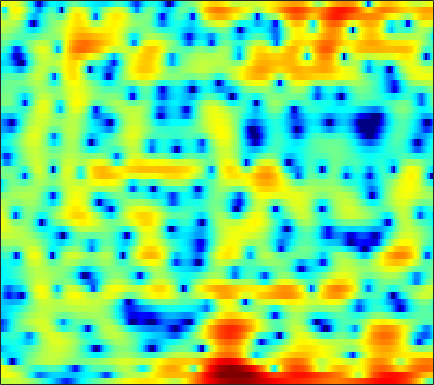

The data file committed next to this chart (first rows):
2.0646, 2.1098, 2.2746, 2.4734, 2.6094, 2.7421, 2.7933, 2.7711, 2.6708, 2.4793, 2.2133, 1.9587, 1.5527, 1.0867, 0.70674, 0.14868, -0.47017, -0.98773, -1.7482, -2.5672, -3.4185, -4.0904, -5.028, -6.0212
4.021, 4.243, 4.443, 4.501, 4.445, 4.237, 3.877, 3.504, 2.865, 2.051, 1.05, 0.1648, -1.219, -2.88, -4.33, -6.515, -8.834, -10.33, -11.24, -10.67, -9.504, -8.669, -7.774, -7.178
5.614, 4.917, 4.01, 3.144, 2.558, 1.869, 1.298, 0.9366, 0.5064, 0.09583, -0.3332, -0.6874, -1.244, -1.891, -2.416, -3.087, -3.58, -3.741, -3.669, -3.331, -2.882, -2.56, -2.211, -2.02
-0.4703, -2.119, -4.856, -8.677, -13.12, -29.89, -16.42, -11.05, -7.155, -4.751, -3.066, -2.109, -1.105, -0.3255, 0.1391, 0.6413, 1.059, 1.331, 1.651, 1.924, 2.153, 2.287, 2.413, 2.468
-5.447, -5.761, -6.119, -6.375, -6.447, -6.375, -6.052, -5.623, -4.888, -4.058, -3.222, -2.623, -1.873, -1.164, -0.6731, -0.07196, 0.4727, 0.844, 1.287, 1.67, 1.992, 2.193, 2.402, 2.547
-8.861, -7.824, -6.816, -6.084, -5.634, -5.14, -4.748, -4.493, -4.166, -3.833, -3.469, -3.172, -2.74, -2.242, -1.821, -1.206, -0.553, -0.05547, 0.5892, 1.192, 1.73, 2.079, 2.47, 2.768
-5.427, -5.046, -4.612, -4.314, -4.165, -4.059, -4.101, -4.264, -4.678, -5.324, -6.148, -6.815, -7.51, -7.469, -6.766, -5.197, -3.41, -2.138, -0.6452, 0.602, 1.612, 2.224, 2.865, 3.321
-4.438, -4.275, -3.928, -3.564, -3.334, -3.118, -3.049, -3.151, -3.574, -4.391, -5.729, -7.103, -9.298, -10.5, -9.29, -6.233, -3.394, -1.671, 0.1378, 1.478, 2.44, 2.949, 3.391, 3.599
-11.89, -11.58, -9.691, -7.374, -5.83, -4.167, -2.91, -2.182, -1.433, -0.9206, -0.5827, -0.3742, -0.07556, 0.3148, 0.6936, 1.291, 1.938, 2.402, 2.935, 3.311, 3.469, 3.413, 3.089, 2.453
-13.19, -12.74, -10.61, -8.278, -6.675, -4.832, -3.317, -2.373, -1.292, -0.3703, 0.3972, 0.9024, 1.497, 2.022, 2.378, 2.792, 3.127, 3.309, 3.445, 3.424, 3.21, 2.901, 2.246, 1.26
-7.612, -7.411, -6.881, -6.15, -5.542, -4.692, -3.821, -3.179, -2.366, -1.59, -0.8405, -0.3019, 0.3528, 0.9457, 1.344, 1.805, 2.183, 2.395, 2.575, 2.622, 2.535, 2.387, 2.068, 1.615
-7.044, -6.892, -6.729, -6.459, -6.207, -5.826, -5.348, -4.918, -4.268, -3.571, -2.811, -2.201, -1.375, -0.5664, 0.004579, 0.6883, 1.27, 1.632, 2.003, 2.242, 2.357, 2.368, 2.306, 2.179
-7.217, -7.509, -7.94, -8.304, -8.447, -8.472, -8.385, -8.254, -7.879, -7.183, -6.102, -5.104, -3.589, -2.055, -0.9803, 0.2697, 1.272, 1.857, 2.42, 2.761, 2.893, 2.864, 2.705, 2.467
-7.54, -9.506, -12.57, -14.98, -14.77, -13.09, -12.08, -12.31, -14.3, -19.25, -17.63, -11.49, -6.074, -2.436, -0.4201, 1.618, 3.064, 3.822, 4.433, 4.624, 4.413, 3.983, 3.048, 1.713
-6.018, -7.749, -10.1, -11.55, -11.3, -10.04, -8.758, -8.044, -7.553, -7.011, -5.758, -4.346, -2.183, -0.0523, 1.344, 2.852, 3.956, 4.532, 4.947, 4.928, 4.463, 3.813, 2.43, 0.2996
-5.1, -5.425, -5.663, -5.723, -5.617, -5.291, -4.863, -4.432, -3.73, -2.972, -2.119, -1.421, -0.4324, 0.517, 1.187, 1.969, 2.572, 2.883, 3.104, 3.105, 2.869, 2.542, 1.948, 1.242
-5.587, -5.286, -4.949, -4.614, -4.35, -3.923, -3.426, -3.05, -2.469, -1.813, -1.144, -0.6354, 0.05724, 0.6991, 1.123, 1.601, 1.968, 2.149, 2.264, 2.26, 2.145, 1.979, 1.707, 1.4
-5.904, -5.377, -4.877, -4.468, -4.205, -3.883, -3.445, -3.066, -2.479, -1.758, -0.9553, -0.3463, 0.4101, 1.075, 1.491, 1.9, 2.154, 2.238, 2.212, 2.036, 1.763, 1.525, 1.202, 0.9093
-5.262, -4.76, -4.34, -4.302, -4.505, -5.038, -5.602, -5.619, -4.794, -3.235, -1.462, -0.2274, 1.133, 2.159, 2.719, 3.184, 3.32, 3.226, 2.852, 2.188, 1.281, 0.5055, -0.5317, -1.302
-3.982, -3.094, -2.586, -2.904, -3.724, -5.891, -10.49, -16.81, -12.43, -5.427, -1.493, 0.5006, 2.389, 3.637, 4.215, 4.601, 4.563, 4.245, 3.435, 2.134, 0.1579, -1.932, -6.087, -14.04
-1.819, -1.224, -0.7901, -0.7164, -0.8541, -1.152, -1.456, -1.49, -1.042, -0.1774, 0.8759, 1.622, 2.45, 3.034, 3.275, 3.323, 3.078, 2.69, 1.883, 0.7704, -0.6675, -1.908, -3.627, -5.025
0.8222, 0.9951, 1.173, 1.287, 1.316, 1.33, 1.373, 1.404, 1.514, 1.671, 1.835, 1.949, 2.039, 2.001, 1.905, 1.634, 1.203, 0.7961, 0.1186, -0.6878, -1.573, -2.283, -3.277, -4.227
2.736, 2.753, 2.742, 2.697, 2.645, 2.531, 2.427, 2.35, 2.22, 2.083, 1.914, 1.749, 1.462, 1.065, 0.6969, 0.1396, -0.5084, -1.019, -1.702, -2.387, -3.041, -3.551, -4.284, -5.189
3.978, 3.88, 3.657, 3.346, 3.095, 2.762, 2.425, 2.22, 1.981, 1.752, 1.489, 1.222, 0.7361, 0.08338, -0.5721, -1.641, -2.874, -3.855, -4.954, -5.56, -5.611, -5.389, -5.028, -4.847
4.683, 4.36, 3.709, 2.829, 2.064, 1.074, 0.2455, -0.1046, -0.1286, 0.1167, 0.3763, 0.4484, 0.252, -0.3549, -1.15, -2.788, -5.324, -8.233, -14.84, -20.97, -11.67, -8.084, -5.16, -3.313
4.147, 3.564, 2.366, 0.5761, -1.358, -5.07, -10.84, -13.49, -8.163, -4.181, -1.899, -0.88, -0.1818, -0.1428, -0.4457, -1.293, -2.53, -3.624, -4.947, -5.369, -4.72, -3.768, -2.438, -1.173
2.912, 2.431, 1.495, 0.1992, -1.011, -2.846, -4.38, -4.813, -4.038, -2.632, -1.319, -0.5856, 0.04502, 0.3165, 0.3066, 0.06707, -0.3633, -0.7302, -1.236, -1.646, -1.912, -2, -1.948, -1.665
1.97, 1.79, 1.484, 1.111, 0.8428, 0.4725, 0.256, 0.2064, 0.302, 0.5461, 0.8365, 1.037, 1.208, 1.268, 1.196, 0.9678, 0.5587, 0.1436, -0.5588, -1.48, -2.609, -3.643, -5.169, -6.604
-0.109, 0.08366, 0.4102, 0.7149, 0.9176, 1.133, 1.294, 1.413, 1.533, 1.663, 1.767, 1.835, 1.881, 1.849, 1.752, 1.517, 1.126, 0.6867, -0.09899, -1.208, -2.748, -4.3, -7.245, -11.76
-5.274, -3.794, -2.175, -0.9763, -0.3693, 0.2459, 0.5856, 0.7367, 0.8439, 0.895, 0.9476, 1.004, 1.13, 1.242, 1.333, 1.356, 1.27, 1.085, 0.6816, 0.08537, -0.6868, -1.337, -2.191, -2.807
-6.811, -4.693, -2.739, -1.51, -0.9099, -0.5347, -0.4714, -0.6541, -1.065, -1.598, -1.964, -1.98, -1.562, -0.7592, -0.1082, 0.6608, 1.178, 1.41, 1.462, 1.287, 0.9412, 0.625, 0.2308, -0.052
-0.6534, -0.501, -0.2458, -0.07105, -0.007755, -0.1943, -0.7262, -1.46, -3.12, -5.965, -10.9, -14.19, -8.773, -3.876, -1.529, 0.573, 1.835, 2.357, 2.591, 2.352, 1.7, 0.9835, -0.1675, -1.206
0.1213, -0.4323, -0.9578, -1.192, -1.218, -1.115, -1.163, -1.36, -2.01, -3.003, -3.95, -4.039, -2.782, -0.7566, 0.652, 2.119, 3.074, 3.407, 3.406, 2.83, 1.605, 0.1328, -2.958, -8.73
-5.37, -7.39, -10.04, -10.42, -8.949, -6.389, -4.387, -3.243, -2.11, -1.27, -0.5689, -0.03481, 0.7047, 1.478, 2.001, 2.581, 2.936, 3.022, 2.87, 2.379, 1.574, 0.7722, -0.4312, -1.517
-8.425, -10.54, -13.72, -14.04, -11.7, -8.335, -5.688, -4.159, -2.503, -1.22, -0.1811, 0.4719, 1.211, 1.788, 2.137, 2.447, 2.567, 2.548, 2.346, 1.99, 1.507, 1.111, 0.5954, 0.2127
-6.551, -6.774, -6.827, -6.441, -5.902, -4.813, -3.604, -2.662, -1.49, -0.4187, 0.5165, 1.115, 1.782, 2.275, 2.538, 2.721, 2.716, 2.575, 2.224, 1.703, 1.039, 0.4895, -0.2401, -0.846
-5.889, -5.518, -4.998, -4.434, -3.887, -3.114, -2.197, -1.468, -0.48, 0.4872, 1.372, 1.967, 2.619, 3.115, 3.342, 3.469, 3.367, 3.114, 2.543, 1.642, 0.3862, -0.8284, -2.815, -5.105
-6.881, -6.408, -5.923, -5.46, -5.037, -4.313, -3.349, -2.51, -1.28, -0.05329, 1.092, 1.852, 2.707, 3.351, 3.682, 3.908, 3.862, 3.646, 3.069, 2.118, 0.707, -0.7363, -3.379, -7.19
-9.074, -9.078, -9.511, -10.24, -10.86, -10.71, -9.143, -7.341, -4.908, -2.756, -0.965, 0.1479, 1.371, 2.285, 2.812, 3.269, 3.462, 3.439, 3.172, 2.667, 1.924, 1.239, 0.2399, -0.675
-9.747, -10.15, -11.45, -14.04, -17.77, -23.75, -16.05, -11.57, -7.55, -4.755, -2.662, -1.388, -0.01023, 1.069, 1.726, 2.389, 2.833, 3.015, 3.071, 2.94, 2.635, 2.325, 1.855, 1.377
-7.058, -7.058, -7.282, -7.718, -7.985, -7.907, -7.247, -6.416, -5.13, -3.839, -2.611, -1.73, -0.6227, 0.4416, 1.151, 1.992, 2.66, 3.021, 3.32, 3.367, 3.183, 2.907, 2.368, 1.662
-2.898, -2.635, -2.483, -2.488, -2.517, -2.657, -2.819, -2.943, -3.196, -3.421, -3.453, -3.193, -2.285, -0.9142, 0.1967, 1.59, 2.719, 3.373, 3.935, 4.151, 4.019, 3.674, 2.849, 1.557
-0.4015, -0.1493, -0.01604, -0.05834, -0.2384, -0.7055, -1.457, -2.312, -3.974, -6.658, -11.28, -15.86, -11.28, -5.559, -2.701, -0.03897, 1.794, 2.747, 3.573, 3.981, 3.986, 3.726, 3.034, 1.91
-0.5877, -0.3891, -0.2427, -0.2834, -0.4693, -0.8733, -1.549, -2.27, -3.485, -5.015, -6.536, -7.067, -6.202, -4.189, -2.589, -0.7678, 0.614, 1.37, 2.069, 2.417, 2.461, 2.333, 1.989, 1.505
-1.212, -0.9799, -0.7596, -0.6912, -0.7144, -0.852, -1.116, -1.352, -1.702, -1.984, -2.104, -2.025, -1.667, -1.083, -0.5344, 0.1821, 0.7774, 1.125, 1.381, 1.39, 1.182, 0.9186, 0.4724, 0.0392
-1.663, -1.3, -0.9752, -0.763, -0.6625, -0.6569, -0.6889, -0.7075, -0.7263, -0.6556, -0.4519, -0.2177, 0.1965, 0.6937, 1.049, 1.477, 1.792, 1.898, 1.802, 1.419, 0.6871, -0.1337, -1.57, -3.248
-2.878, -2.292, -1.782, -1.513, -1.496, -1.599, -1.778, -1.935, -2.006, -1.871, -1.447, -0.947, -0.118, 0.7812, 1.396, 2.103, 2.6, 2.771, 2.735, 2.311, 1.39, 0.2705, -2.002, -5.742
-5.598, -4.909, -4.394, -4.432, -4.764, -5.469, -6.559, -7.564, -8.829, -9.365, -8.392, -6.812, -4.489, -2.379, -0.9885, 0.4917, 1.547, 2.101, 2.515, 2.548, 2.244, 1.841, 1.103, 0.3703
-6.775, -6.563, -6.648, -7.344, -8.248, -9.787, -12.01, -14.22, -18.41, -26.59, -20.16, -14.11, -8.989, -5.391, -3.324, -1.236, 0.2876, 1.141, 1.902, 2.305, 2.451, 2.435, 2.3, 2.131
-5.324, -5.434, -6.202, -7.584, -9.036, -11.84, -15.4, -17.81, -17.97, -15.41, -12.26, -9.796, -6.698, -3.983, -2.236, -0.4016, 1.041, 1.833, 2.578, 2.994, 3.089, 2.968, 2.618, 2.095
-2.438, -2.539, -3.2, -4.477, -5.743, -8.398, -11.86, -14.3, -13.58, -10.08, -6.938, -4.986, -2.744, -0.8783, 0.3436, 1.666, 2.686, 3.26, 3.779, 3.994, 3.851, 3.478, 2.567, 1.048
-0.839, -0.8713, -1.122, -1.671, -2.271, -3.121, -3.864, -4.181, -4.21, -3.733, -2.95, -2.299, -1.358, -0.4616, 0.1279, 0.8641, 1.487, 1.885, 2.249, 2.407, 2.337, 2.104, 1.459, 0.3927
0.4392, 0.3797, 0.1752, -0.1274, -0.4593, -0.8525, -1.246, -1.502, -1.808, -2.04, -2.196, -2.259, -2.324, -2.322, -2.274, -2.028, -1.64, -1.294, -0.8017, -0.3537, 0.004531, 0.1898, 0.3268, 0.3613
2.135, 1.939, 1.625, 1.305, 1.093, 0.7472, 0.3299, -0.05519, -0.6443, -1.393, -2.316, -3.112, -4.335, -5.576, -6.263, -6.633, -6.137, -5.372, -4.118, -2.919, -1.906, -1.284, -0.5723, 0.02237
3.259, 2.785, 2.396, 2.221, 2.201, 2.105, 1.877, 1.548, 0.8629, -0.1845, -1.695, -3.238, -5.971, -10.12, -15.19, -23.66, -14.23, -10.23, -6.971, -4.742, -3.14, -2.183, -1.207, -0.4712
1.865, 0.2873, -0.0926, 1.215, 2.273, 3.379, 3.921, 3.978, 3.565, 2.664, 1.267, -0.1111, -2.383, -4.966, -6.734, -8.289, -8.241, -7.528, -6.135, -4.597, -3.186, -2.271, -1.36, -0.8804
0.06184, -4.457, -4.552, 0.2431, 2.575, 4.431, 5.313, 5.508, 5.259, 4.51, 3.33, 2.19, 0.3847, -1.662, -3.348, -5.736, -8.229, -9.714, -9.946, -8.085, -5.666, -4.248, -2.949, -2.43
4.595, 3.96, 3.588, 3.705, 3.948, 4.175, 4.178, 3.96, 3.393, 2.471, 1.222, 0.07777, -1.717, -3.856, -5.748, -8.733, -12.77, -16.76, -18.63, -13.7, -9.931, -7.99, -6.306, -5.367
